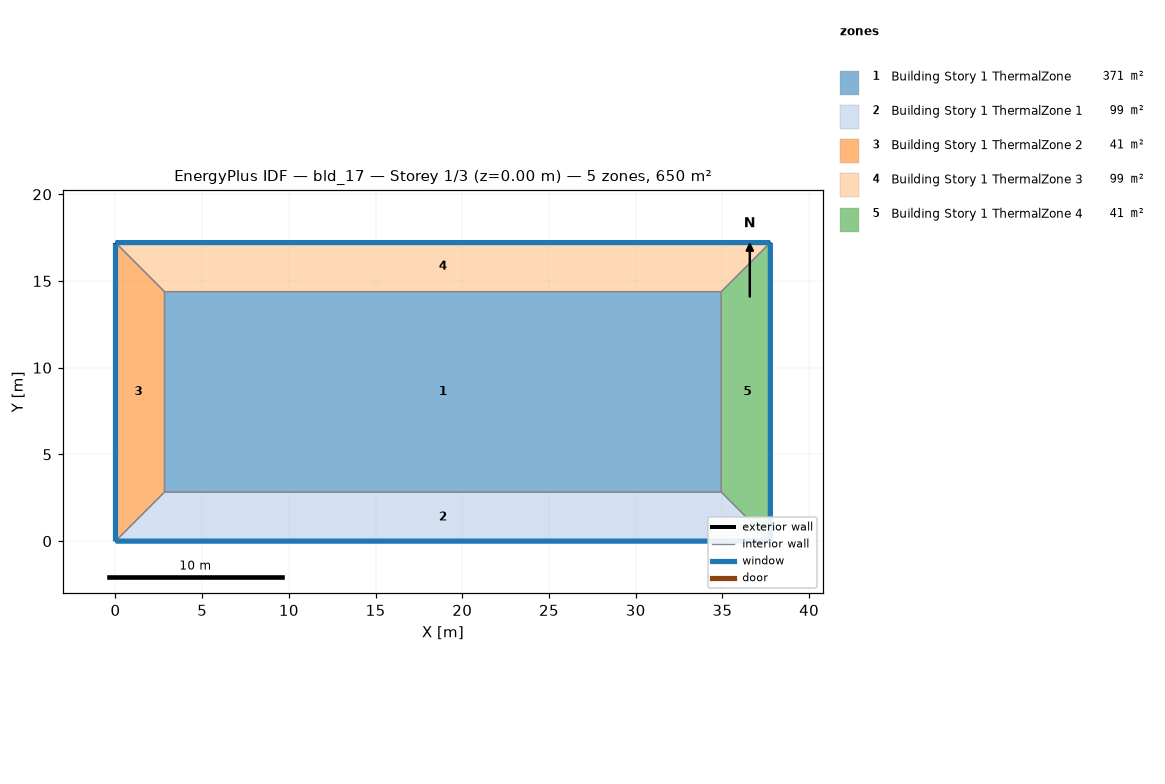
=== STOREY PLAN SPEC (per zone: floor XY polygon, exterior-wall plan segments, windows/doors) ===
zone 1: Building Story 1 ThermalZone  (371.1 m²)
  floor: (34.94, 2.83) (2.83, 2.83) (2.83, 14.39) (34.94, 14.39)
  interior walls: 4
zone 2: Building Story 1 ThermalZone 1  (98.8 m²)
  floor: (37.77, 0.00) (0.00, 0.00) (2.83, 2.83) (34.94, 2.83)
  exterior wall: (0.00, 0.00) – (37.77, 0.00)  [37.8 m]
    window: (0.03, 0.00) – (37.74, 0.00)  [40.8 m²]
  interior walls: 3
zone 3: Building Story 1 ThermalZone 2  (40.7 m²)
  floor: (0.00, 0.00) (-0.00, 17.21) (2.83, 14.39) (2.83, 2.83)
  exterior wall: (-0.00, 17.21) – (0.00, 0.00)  [17.2 m]
    window: (-0.00, 17.19) – (-0.00, 0.03)  [18.6 m²]
  interior walls: 3
zone 4: Building Story 1 ThermalZone 3  (98.8 m²)
  floor: (-0.00, 17.21) (37.77, 17.21) (34.94, 14.39) (2.83, 14.39)
  exterior wall: (37.77, 17.21) – (-0.00, 17.21)  [37.8 m]
    window: (37.74, 17.21) – (0.03, 17.21)  [40.8 m²]
  interior walls: 3
zone 5: Building Story 1 ThermalZone 4  (40.7 m²)
  floor: (37.77, 17.21) (37.77, 0.00) (34.94, 2.83) (34.94, 14.39)
  exterior wall: (37.77, 0.00) – (37.77, 17.21)  [17.2 m]
    window: (37.77, 0.03) – (37.77, 17.19)  [18.6 m²]
  interior walls: 3

=== DERIVED (storey summary) ===
Building: bld_17
Storey: 1 of 3  (floor level z = 0.00 m)
Storey gross floor area: 650.1 m²
Zones on this storey: 5
  - Building Story 1 ThermalZone: floor 371.1 m²
  - Building Story 1 ThermalZone 1: floor 98.8 m²; exterior wall 37.8 m (136.0 m²); 1 window(s) 40.8 m²; WWR 30.0%
  - Building Story 1 ThermalZone 2: floor 40.7 m²; exterior wall 17.2 m (62.0 m²); 1 window(s) 18.6 m²; WWR 30.0%
  - Building Story 1 ThermalZone 3: floor 98.8 m²; exterior wall 37.8 m (136.0 m²); 1 window(s) 40.8 m²; WWR 30.0%
  - Building Story 1 ThermalZone 4: floor 40.7 m²; exterior wall 17.2 m (62.0 m²); 1 window(s) 18.6 m²; WWR 30.0%
Zone adjacency: (none detected)